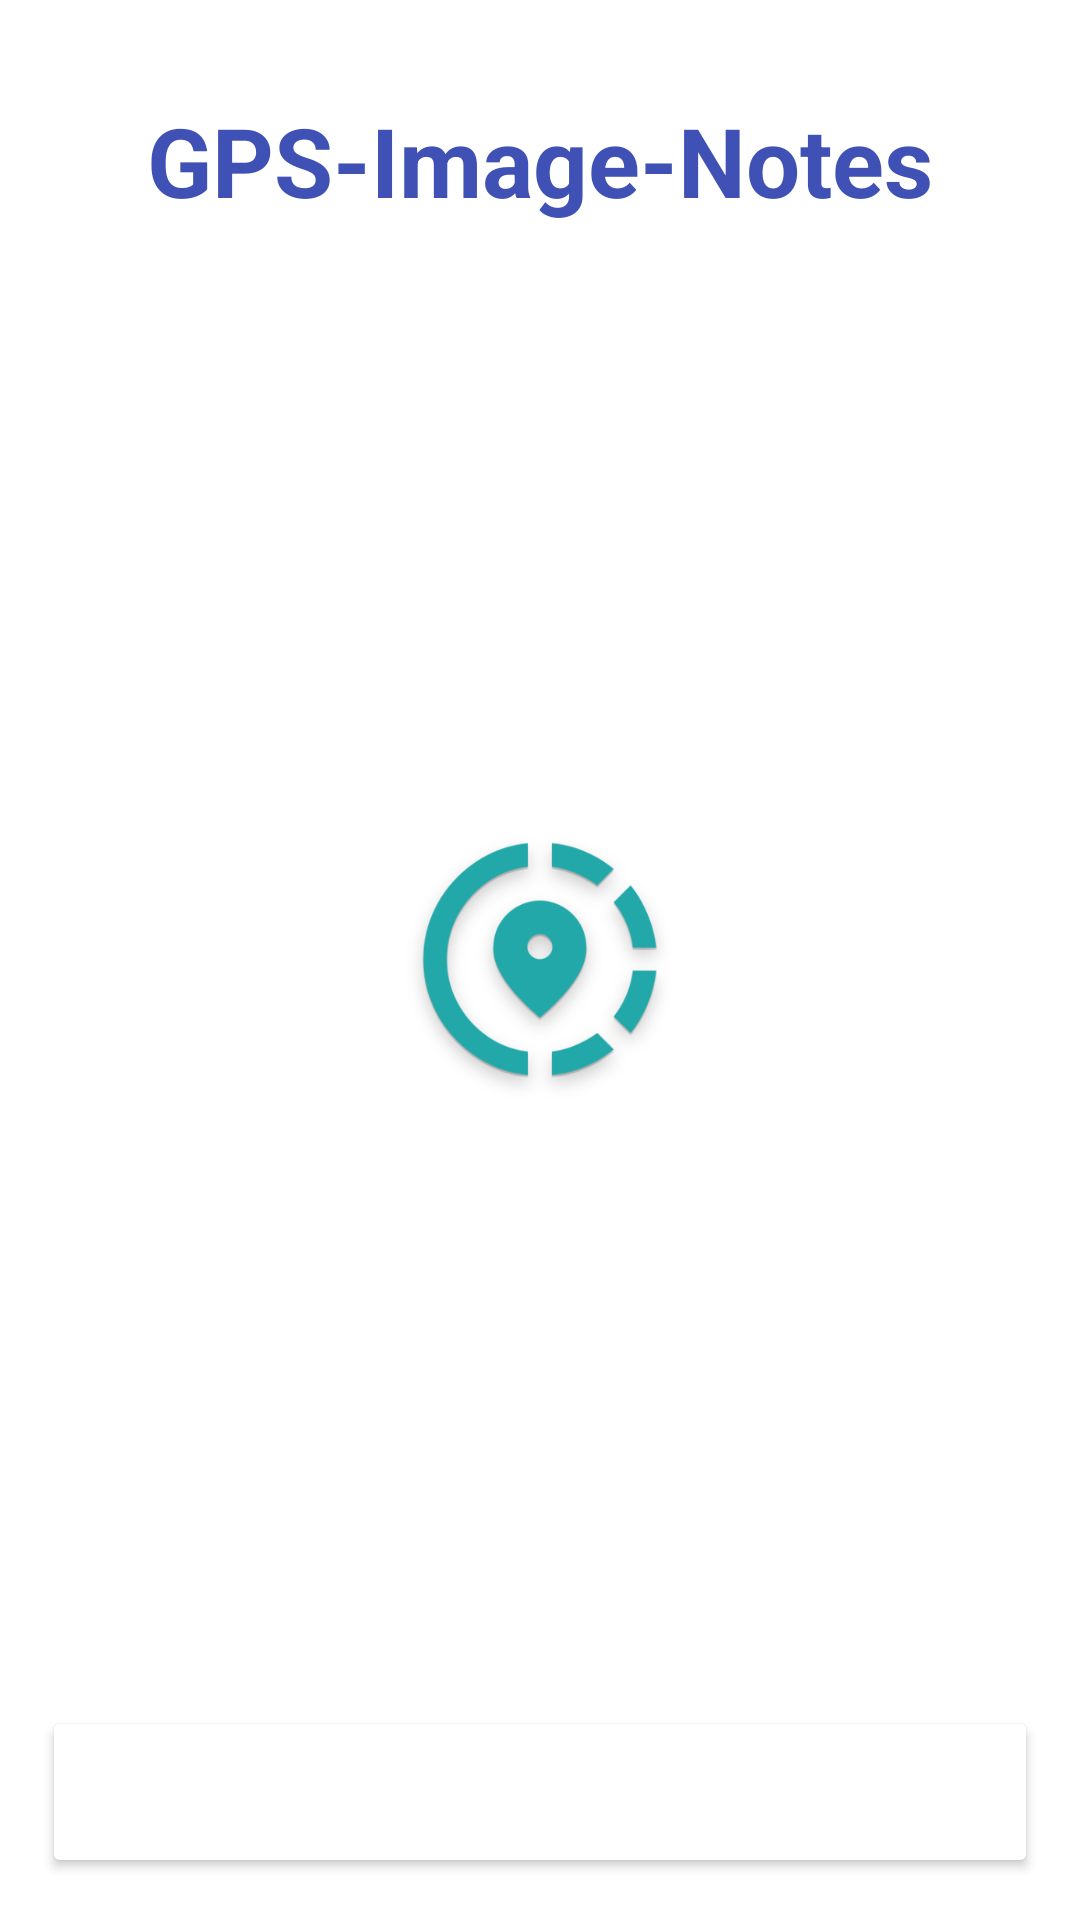

Reconstruct the res/layout file that produces this screen, plus the resources it refers to.
<!-- AndroidManifest.xml: application theme Theme.GPSImageNotes -->
<!-- res/layout/activity_main.xml -->
<?xml version="1.0" encoding="utf-8"?>
<FrameLayout
    xmlns:android="http://schemas.android.com/apk/res/android"
    xmlns:tools="http://schemas.android.com/tools"
    android:id="@+id/main"
    android:layout_width="match_parent"
    android:layout_height="match_parent"
    android:background="@color/white"
    tools:context=".MainActivity">

    

    <ImageView
        android:id="@+id/icon"
        style="@style/Image"
        android:layout_width="149dp"
        android:layout_height="133dp"
        android:src="@drawable/ic_event_icon" />

    <TextView
        android:layout_width="wrap_content"
        android:layout_height="wrap_content"
        android:layout_margin="32dp"
        android:layout_gravity="top|center"
        style="@style/Title"
        android:text="@string/app_name"/>

    <Button
        android:id="@+id/login"
        android:layout_width="match_parent"
        android:layout_height="wrap_content"
        android:layout_gravity="bottom"
        android:layout_margin="14dp"
        android:backgroundTint="@color/glootie"
        style="@style/Button"
        android:text="@string/login"/>
</FrameLayout>
<!-- resources referenced by this layout -->
<resources>
  <color name="white">#FFFFFFFF</color>
  <!-- drawable ic_event_gps: png bitmap (drawable-hdpi, 6247 bytes) -->
  <!-- drawable ic_event_icon: png bitmap (drawable, 50710 bytes) -->
  <string name="app_name">GPS-Image-Notes</string>
  <string name="login">Login</string>
  <style name="Button">
          <item name="android:textSize">28sp</item>
          <item name="android:textColor">@color/white</item>
          <item name="android:textStyle">normal</item>
      </style>
  <style name="Image">
          <item name="android:layout_width">wrap_content</item>
          <item name="android:layout_height">wrap_content</item>
          <item name="android:layout_gravity">center</item>
      </style>
  <style name="Title">
          <item name="android:textSize">32sp</item>
          <item name="android:textColor">@color/blue</item>
          <item name="android:textStyle">bold</item>
      </style>
  <style name="Theme.GPSImageNotes" parent="Base.GPSImageNotes" />
  <color name="blue">#3F51B5</color>
  <style name="Base.GPSImageNotes" parent="Theme.Material3.DayNight.NoActionBar">
          
  
          
          <item name="colorPrimary">@color/lightblue</item>
      </style>
</resources>
